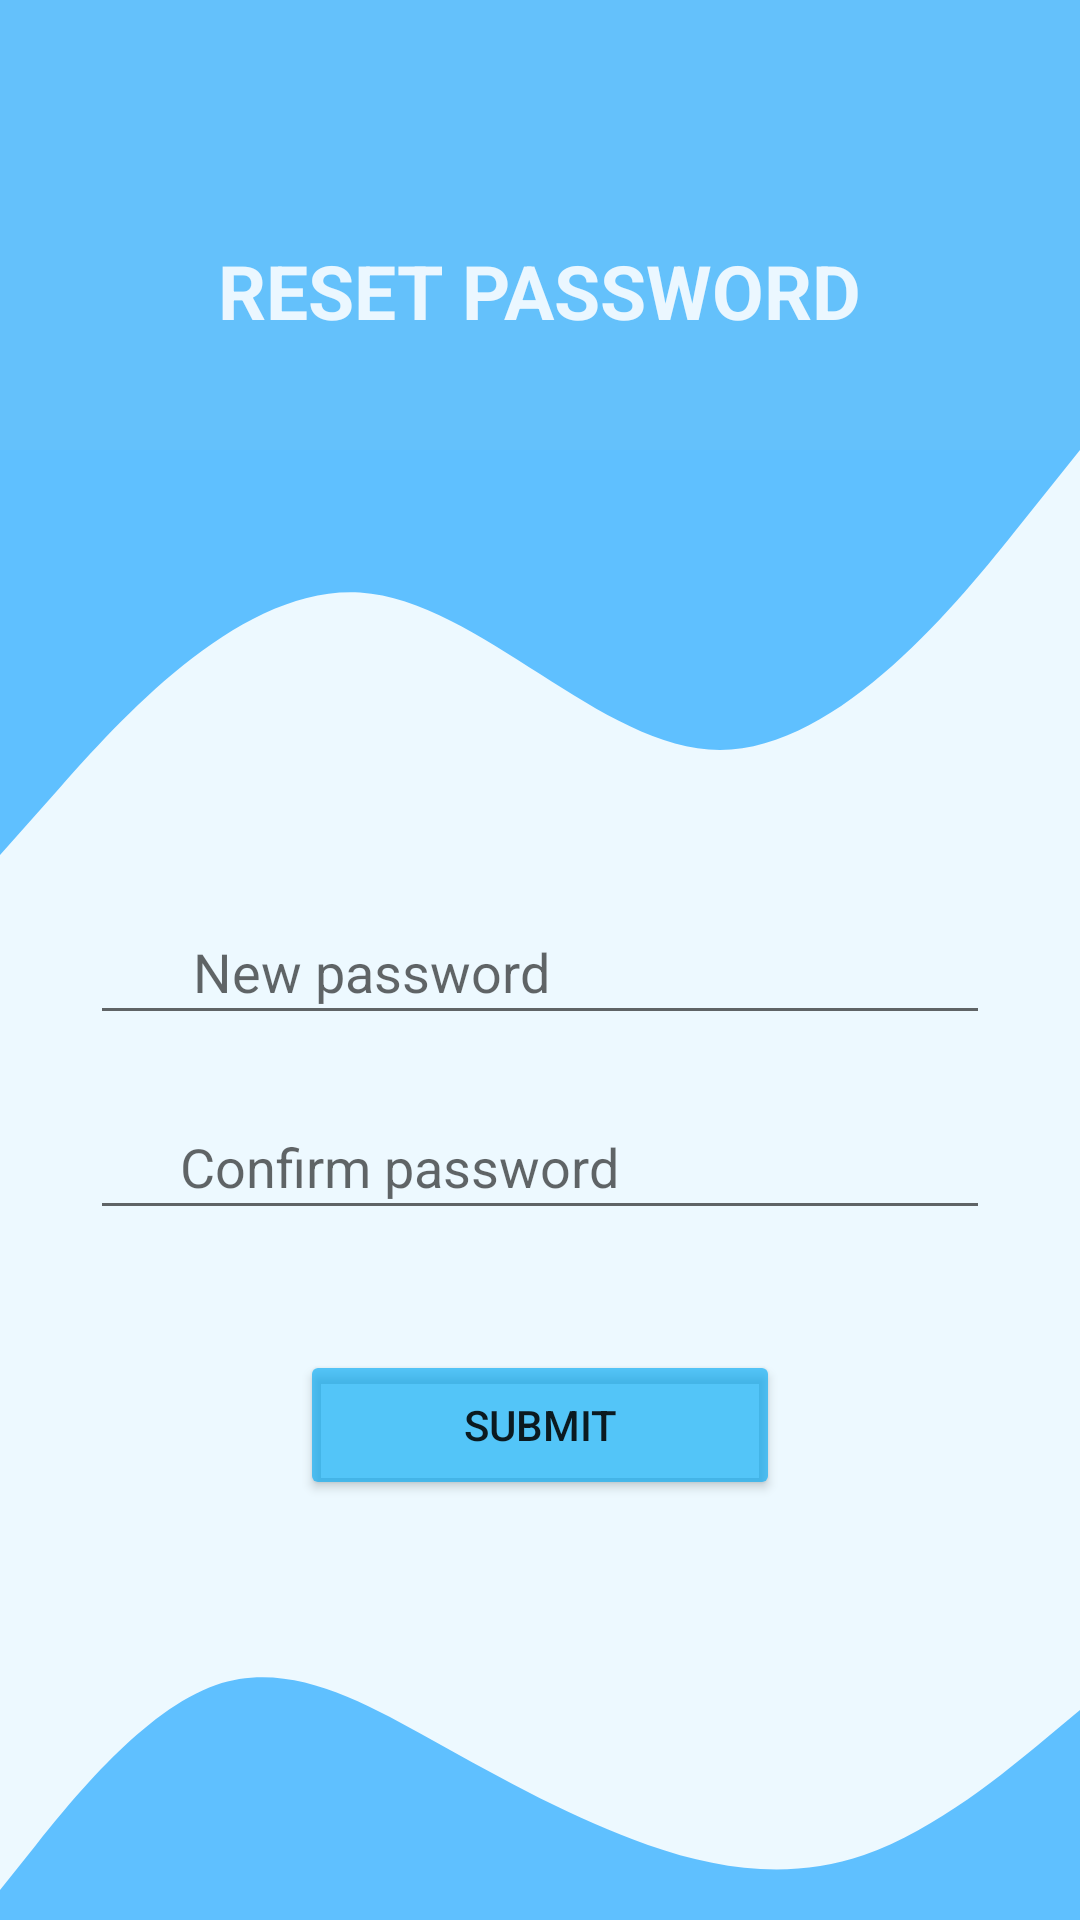

Layout XML and referenced resources for this Android screen:
<!-- AndroidManifest.xml: application theme Theme.Doorbell -->
<!-- res/layout/activity_forgotpass.xml -->
<?xml version="1.0" encoding="utf-8"?>

<RelativeLayout xmlns:android="http://schemas.android.com/apk/res/android"
    xmlns:app="http://schemas.android.com/apk/res-auto"
    xmlns:tools="http://schemas.android.com/tools"
    android:layout_width="match_parent"
    android:layout_height="match_parent"
    android:fitsSystemWindows="true"
    android:background="#1203A9F4"
    tools:context=".forgotpass">

    <LinearLayout
        android:layout_width="match_parent"
        android:layout_height="match_parent"
        android:orientation="vertical"
        android:layout_centerVertical="true">

    <View
        android:id="@+id/view4"
        android:layout_width="wrap_content"
        android:layout_height="150dp"
        android:background="#EE5BBDFB"
        />

    <View
        android:id="@+id/view3"
        android:layout_width="wrap_content"
        android:layout_height="150dp"
        android:background="@drawable/ic_wave__4_"
         />

    <EditText
        android:id="@+id/editTextTextPassword4"
        android:layout_width="300dp"
        android:layout_height="45dp"
        android:drawableLeft="@drawable/ic_baseline_lock_24"
        android:hint="       New password"
        android:inputType="textPassword"
        android:layout_gravity="center" />

    <EditText
        android:id="@+id/editTextTextPassword3"
        android:layout_width="300dp"
        android:layout_height="45dp"
        android:drawableLeft="@drawable/ic_baseline_vpn_key_24"
        android:ems="10"
        android:hint="      Confirm password"
        android:inputType="textPassword"
        android:layout_marginTop="20dp"
        android:layout_gravity="center" />

    <Button
        android:id="@+id/button3"
        android:layout_width="160dp"
        android:layout_height="50dp"
        android:layout_gravity="center"
        android:text="submit"
        android:layout_marginTop="40dp"
        app:backgroundTint="#A603A9F4"
         />



    </LinearLayout>

    <View
        android:id="@+id/view6"
        android:layout_width="wrap_content"
        android:layout_height="100dp"
        android:background="@drawable/ic_wave__9_"
        android:layout_marginTop="137dp"
        android:layout_alignParentBottom="true"
         />

    <TextView
        android:id="@+id/textView2"
        android:layout_width="wrap_content"
        android:layout_height="wrap_content"
        android:layout_centerHorizontal="true"
        android:layout_marginTop="80dp"
        android:text="RESET PASSWORD"
        android:textColor="@color/material_on_primary_emphasis_high_type"
        android:textSize="25sp"
        android:textStyle="bold"
        />
</RelativeLayout>
<!-- resources referenced by this layout -->
<resources>
  <!-- drawable ic_wave__4_ (drawable) -->
  <vector xmlns:android="http://schemas.android.com/apk/res/android"
      android:width="1440dp"
      android:height="320dp"
      android:viewportWidth="1440"
      android:viewportHeight="320">
    <path
        android:pathData="M0,288L80,240C160,192 320,96 480,101.3C640,107 800,213 960,213.3C1120,213 1280,107 1360,53.3L1440,0L1440,0L1360,0C1280,0 1120,0 960,0C800,0 640,0 480,0C320,0 160,0 80,0L0,0Z"
        android:fillColor="#0099ff"
        android:fillAlpha="0.6"/>
  </vector>
  <!-- drawable ic_wave__9_ (drawable) -->
  <vector xmlns:android="http://schemas.android.com/apk/res/android"
      android:width="1440dp"
      android:height="320dp"
      android:viewportWidth="1440"
      android:viewportHeight="320">
    <path
        android:pathData="M0,288L48,240C96,192 192,96 288,69.3C384,43 480,85 576,128C672,171 768,213 864,240C960,267 1056,277 1152,250.7C1248,224 1344,160 1392,128L1440,96L1440,320L1392,320C1344,320 1248,320 1152,320C1056,320 960,320 864,320C768,320 672,320 576,320C480,320 384,320 288,320C192,320 96,320 48,320L0,320Z"
        android:fillColor="#0099ff"
        android:fillAlpha="0.6"/>
  </vector>
  <style name="Theme.Doorbell" parent="Theme.MaterialComponents.DayNight.NoActionBar">
          
          <item name="colorPrimary">#EFF6FA</item>
          <item name="colorPrimaryVariant">#03A9F4</item>
          <item name="colorOnPrimary">@color/white</item>
          
          <item name="colorSecondary">@color/teal_200</item>
          <item name="colorSecondaryVariant">@color/teal_700</item>
          <item name="colorOnSecondary">#03A9F4</item>
          
          <item name="android:statusBarColor" tools:targetApi="l">?attr/colorPrimaryVariant</item>
          
      </style>
  <color name="white">#FFFFFFFF</color>
  <color name="teal_200">#3F51B5</color>
  <color name="teal_700">#FF018786</color>
</resources>
